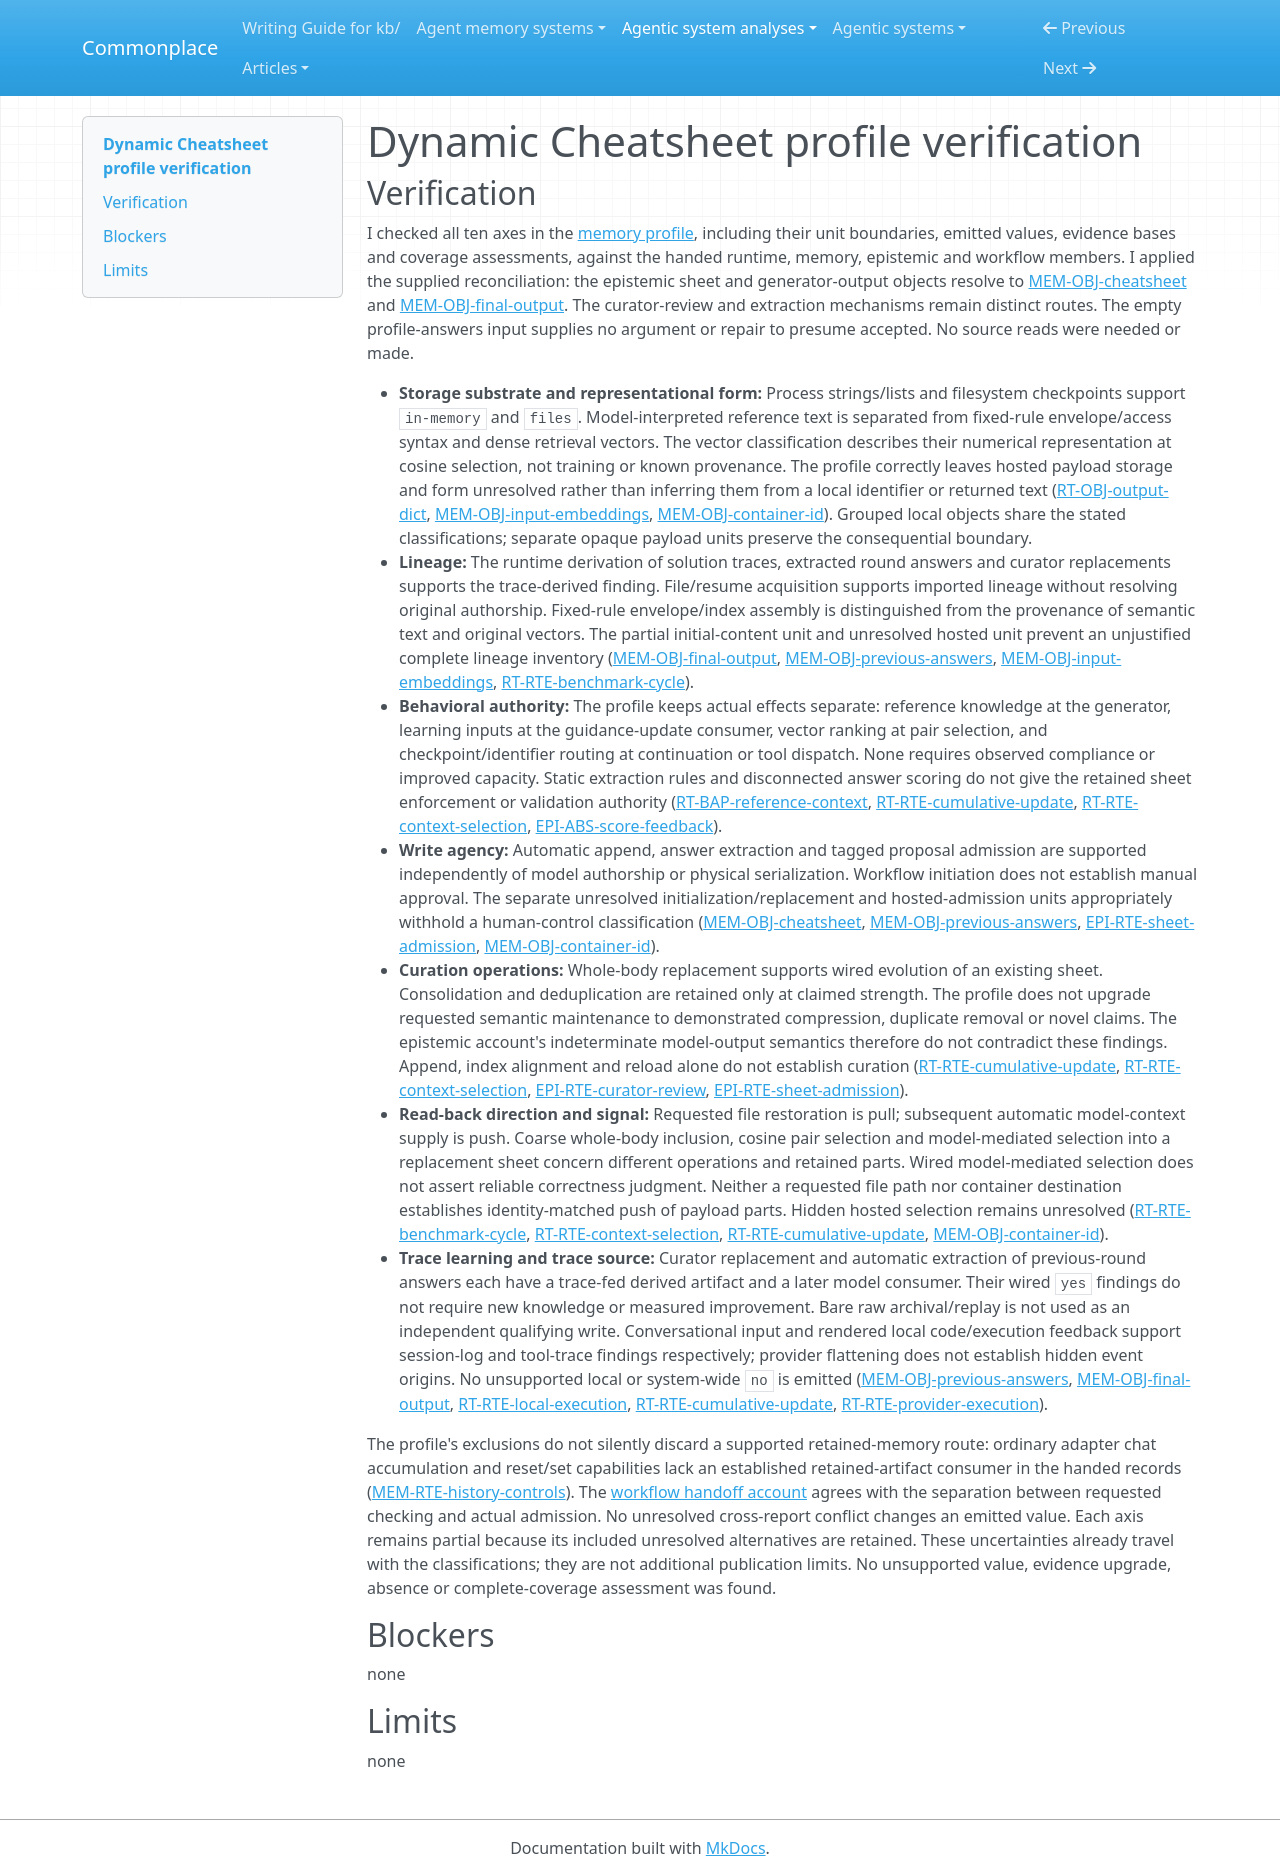

repository: zby/commonplace · page: agentic-system-analyses/retained/suzgunmirac--dynamic-cheatsheet/profile-verification/index.html · generator: mkdocs

---
type: agentic-system-analyses/types/agentic-system-verification.md
description: "Independent verification of Dynamic Cheatsheet's memory comparison classifications against the accepted records at the frozen revision."
run-id: AAS-2026-10-20-dynamic-cheatsheet-523b6948294d-01
reviewed-boundary: "5cfe3c37e8e52b1d858d0f3df46e7f17c50991b9"
---

# Dynamic Cheatsheet profile verification

## Verification

I checked all ten axes in the [memory profile](memory-profile.md#comparison-rationale), including their unit boundaries, emitted values, evidence bases and coverage assessments, against the handed runtime, memory, epistemic and workflow members. I applied the supplied reconciliation: the epistemic sheet and generator-output objects resolve to [MEM-OBJ-cheatsheet](memory.md#mem-obj-cheatsheet) and [MEM-OBJ-final-output](memory.md#mem-obj-final-output). The curator-review and extraction mechanisms remain distinct routes. The empty profile-answers input supplies no argument or repair to presume accepted. No source reads were needed or made.

- **Storage substrate and representational form:** Process strings/lists and filesystem checkpoints support `in-memory` and `files`. Model-interpreted reference text is separated from fixed-rule envelope/access syntax and dense retrieval vectors. The vector classification describes their numerical representation at cosine selection, not training or known provenance. The profile correctly leaves hosted payload storage and form unresolved rather than inferring them from a local identifier or returned text ([RT-OBJ-output-dict](runtime.md#rt-obj-output-dict), [MEM-OBJ-input-embeddings](memory.md#mem-obj-input-embeddings), [MEM-OBJ-container-id](memory.md#mem-obj-container-id)). Grouped local objects share the stated classifications; separate opaque payload units preserve the consequential boundary.
- **Lineage:** The runtime derivation of solution traces, extracted round answers and curator replacements supports the trace-derived finding. File/resume acquisition supports imported lineage without resolving original authorship. Fixed-rule envelope/index assembly is distinguished from the provenance of semantic text and original vectors. The partial initial-content unit and unresolved hosted unit prevent an unjustified complete lineage inventory ([MEM-OBJ-final-output](memory.md#mem-obj-final-output), [MEM-OBJ-previous-answers](memory.md#mem-obj-previous-answers), [MEM-OBJ-input-embeddings](memory.md#mem-obj-input-embeddings), [RT-RTE-benchmark-cycle](runtime.md#rt-rte-benchmark-cycle)).
- **Behavioral authority:** The profile keeps actual effects separate: reference knowledge at the generator, learning inputs at the guidance-update consumer, vector ranking at pair selection, and checkpoint/identifier routing at continuation or tool dispatch. None requires observed compliance or improved capacity. Static extraction rules and disconnected answer scoring do not give the retained sheet enforcement or validation authority ([RT-BAP-reference-context](runtime.md#rt-bap-reference-context), [RT-RTE-cumulative-update](runtime.md#rt-rte-cumulative-update), [RT-RTE-context-selection](runtime.md#rt-rte-context-selection), [EPI-ABS-score-feedback](epistemic.md#epi-abs-score-feedback)).
- **Write agency:** Automatic append, answer extraction and tagged proposal admission are supported independently of model authorship or physical serialization. Workflow initiation does not establish manual approval. The separate unresolved initialization/replacement and hosted-admission units appropriately withhold a human-control classification ([MEM-OBJ-cheatsheet](memory.md#mem-obj-cheatsheet), [MEM-OBJ-previous-answers](memory.md#mem-obj-previous-answers), [EPI-RTE-sheet-admission](epistemic.md#epi-rte-sheet-admission), [MEM-OBJ-container-id](memory.md#mem-obj-container-id)).
- **Curation operations:** Whole-body replacement supports wired evolution of an existing sheet. Consolidation and deduplication are retained only at claimed strength. The profile does not upgrade requested semantic maintenance to demonstrated compression, duplicate removal or novel claims. The epistemic account's indeterminate model-output semantics therefore do not contradict these findings. Append, index alignment and reload alone do not establish curation ([RT-RTE-cumulative-update](runtime.md#rt-rte-cumulative-update), [RT-RTE-context-selection](runtime.md#rt-rte-context-selection), [EPI-RTE-curator-review](epistemic.md#epi-rte-curator-review), [EPI-RTE-sheet-admission](epistemic.md#epi-rte-sheet-admission)).
- **Read-back direction and signal:** Requested file restoration is pull; subsequent automatic model-context supply is push. Coarse whole-body inclusion, cosine pair selection and model-mediated selection into a replacement sheet concern different operations and retained parts. Wired model-mediated selection does not assert reliable correctness judgment. Neither a requested file path nor container destination establishes identity-matched push of payload parts. Hidden hosted selection remains unresolved ([RT-RTE-benchmark-cycle](runtime.md#rt-rte-benchmark-cycle), [RT-RTE-context-selection](runtime.md#rt-rte-context-selection), [RT-RTE-cumulative-update](runtime.md#rt-rte-cumulative-update), [MEM-OBJ-container-id](memory.md#mem-obj-container-id)).
- **Trace learning and trace source:** Curator replacement and automatic extraction of previous-round answers each have a trace-fed derived artifact and a later model consumer. Their wired `yes` findings do not require new knowledge or measured improvement. Bare raw archival/replay is not used as an independent qualifying write. Conversational input and rendered local code/execution feedback support session-log and tool-trace findings respectively; provider flattening does not establish hidden event origins. No unsupported local or system-wide `no` is emitted ([MEM-OBJ-previous-answers](memory.md#mem-obj-previous-answers), [MEM-OBJ-final-output](memory.md#mem-obj-final-output), [RT-RTE-local-execution](runtime.md#rt-rte-local-execution), [RT-RTE-cumulative-update](runtime.md#rt-rte-cumulative-update), [RT-RTE-provider-execution](runtime.md#rt-rte-provider-execution)).

The profile's exclusions do not silently discard a supported retained-memory route: ordinary adapter chat accumulation and reset/set capabilities lack an established retained-artifact consumer in the handed records ([MEM-RTE-history-controls](memory.md#mem-rte-history-controls)). The [workflow handoff account](workflow.md#curator-handoff-and-verification) agrees with the separation between requested checking and actual admission. No unresolved cross-report conflict changes an emitted value. Each axis remains partial because its included unresolved alternatives are retained. These uncertainties already travel with the classifications; they are not additional publication limits. No unsupported value, evidence upgrade, absence or complete-coverage assessment was found.

## Blockers

none

## Limits

none
